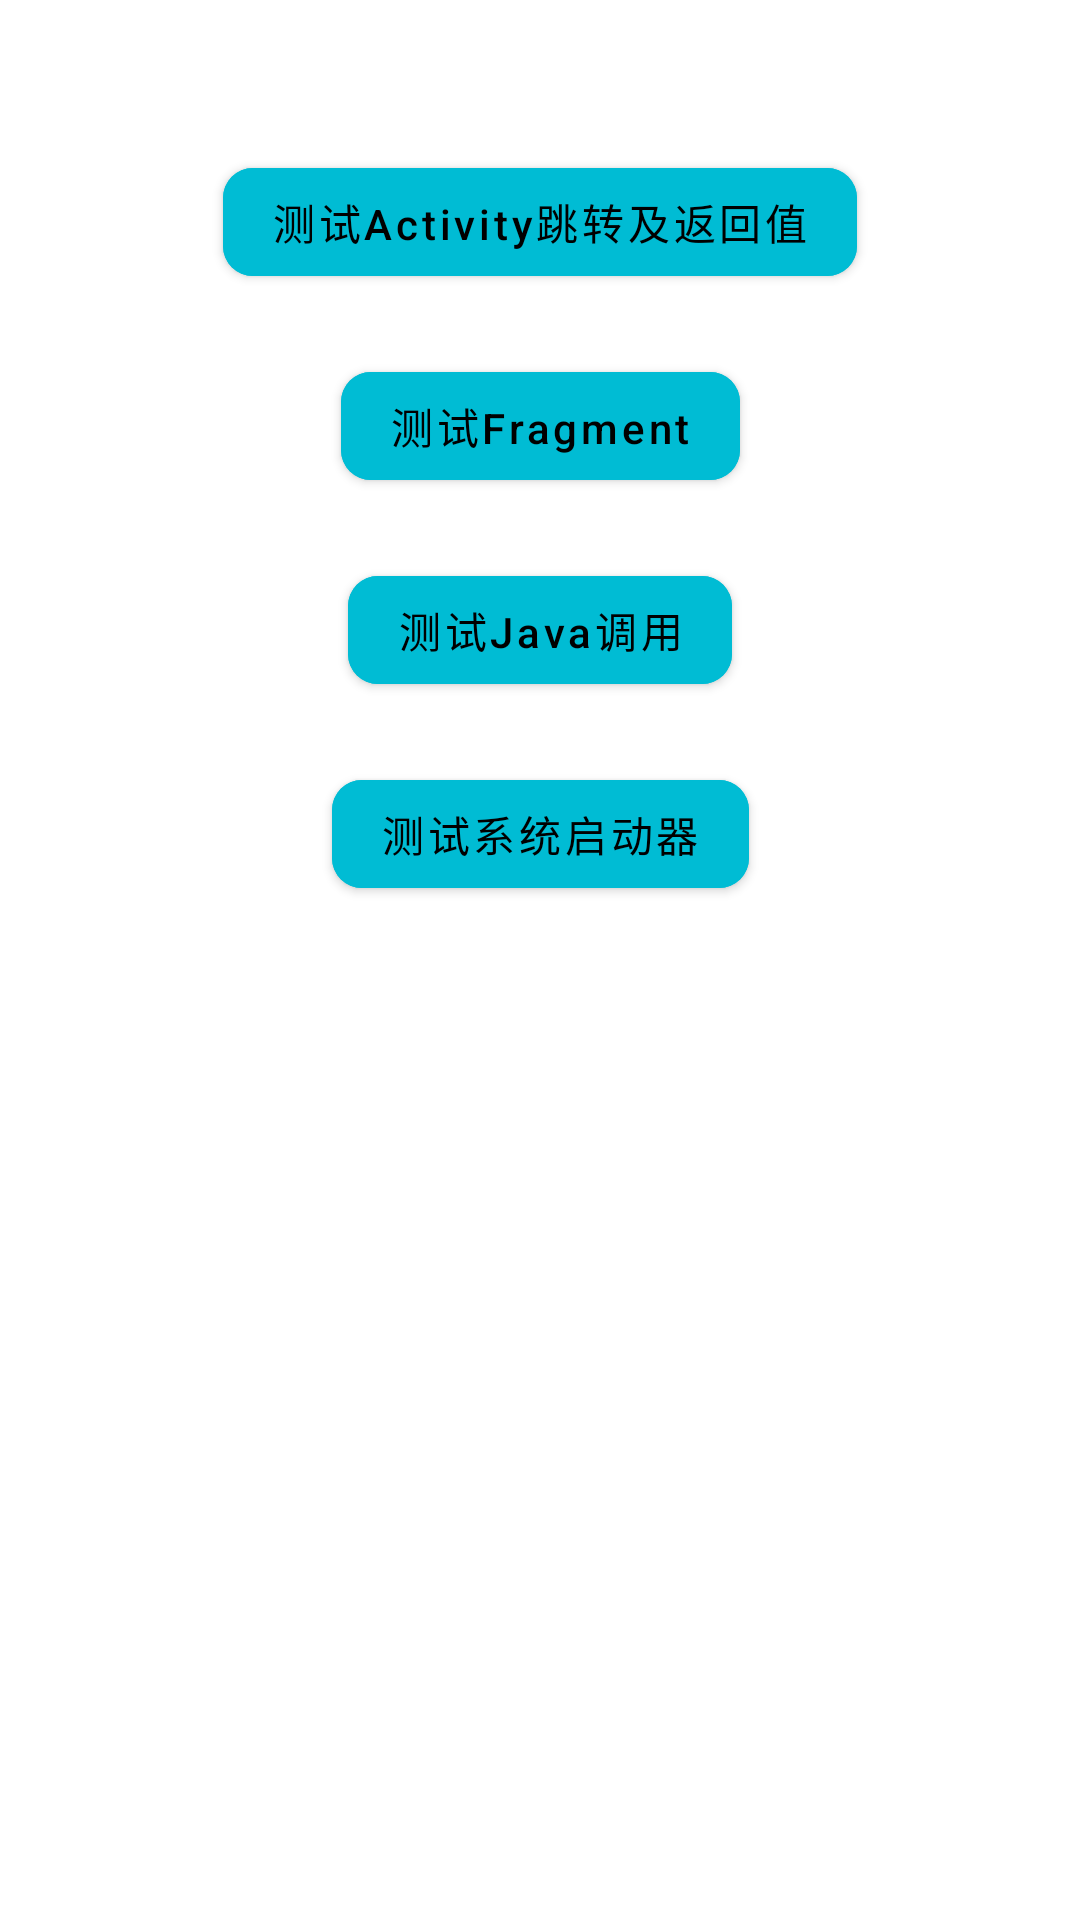

Produce the Android XML layout that renders to this screen, including the resource entries it uses.
<!-- AndroidManifest.xml: activity theme Theme.DeMonARA -->
<!-- res/layout/activity_main.xml -->
<?xml version="1.0" encoding="utf-8"?>
<androidx.constraintlayout.widget.ConstraintLayout xmlns:android="http://schemas.android.com/apk/res/android"
    xmlns:app="http://schemas.android.com/apk/res-auto"
    xmlns:tools="http://schemas.android.com/tools"
    android:layout_width="match_parent"
    android:layout_height="match_parent">

    <com.google.android.material.button.MaterialButton
        android:id="@+id/btn"
        android:layout_width="wrap_content"
        android:layout_height="wrap_content"
        android:layout_marginTop="50dp"
        android:backgroundTint="@color/colorAccent"
        android:text="测试Activity跳转及返回值"
        android:theme="@style/Theme.MaterialComponents"
        app:cornerRadius="10dp"
        app:layout_constraintEnd_toEndOf="parent"
        app:layout_constraintStart_toStartOf="parent"
        app:layout_constraintTop_toTopOf="parent" />

    <com.google.android.material.button.MaterialButton
        android:id="@+id/btn0"
        android:layout_width="wrap_content"
        android:layout_height="wrap_content"
        android:layout_marginTop="20dp"
        android:backgroundTint="@color/colorAccent"
        android:text="测试Fragment"
        android:theme="@style/Theme.MaterialComponents"
        app:cornerRadius="10dp"
        app:layout_constraintEnd_toEndOf="parent"
        app:layout_constraintStart_toStartOf="parent"
        app:layout_constraintTop_toBottomOf="@id/btn" />

    <com.google.android.material.button.MaterialButton
        android:id="@+id/btn1"
        android:layout_width="wrap_content"
        android:layout_height="wrap_content"
        android:layout_marginTop="20dp"
        android:backgroundTint="@color/colorAccent"
        android:text="测试Java调用"
        android:theme="@style/Theme.MaterialComponents"
        app:cornerRadius="10dp"
        app:layout_constraintEnd_toEndOf="parent"
        app:layout_constraintStart_toStartOf="parent"
        app:layout_constraintTop_toBottomOf="@id/btn0" />

    <com.google.android.material.button.MaterialButton
        android:id="@+id/btn2"
        android:layout_width="wrap_content"
        android:layout_height="wrap_content"
        android:layout_marginTop="20dp"
        android:backgroundTint="@color/colorAccent"
        android:text="测试系统启动器"
        android:theme="@style/Theme.MaterialComponents"
        app:cornerRadius="10dp"
        app:layout_constraintEnd_toEndOf="parent"
        app:layout_constraintStart_toStartOf="parent"
        app:layout_constraintTop_toBottomOf="@id/btn1" />


    <TextView
        android:id="@+id/text"
        android:layout_width="wrap_content"
        android:layout_height="wrap_content"
        android:layout_marginTop="50dp"
        app:layout_constraintEnd_toEndOf="parent"
        app:layout_constraintStart_toStartOf="parent"
        app:layout_constraintTop_toBottomOf="@id/btn2" />

</androidx.constraintlayout.widget.ConstraintLayout>
<!-- resources referenced by this layout -->
<resources>
  <color name="colorAccent">#00BCD4</color>
  <style name="Theme.DeMonARA" parent="Theme.MaterialComponents.DayNight.DarkActionBar">
          
          <item name="colorPrimary">@color/purple_500</item>
          <item name="colorPrimaryVariant">@color/purple_700</item>
          <item name="colorOnPrimary">@color/white</item>
          
          <item name="colorSecondary">@color/teal_200</item>
          <item name="colorSecondaryVariant">@color/teal_700</item>
          <item name="colorOnSecondary">@color/black</item>
          
          <item name="android:statusBarColor" tools:targetApi="l">?attr/colorPrimaryVariant</item>
          <item name="android:textAllCaps">false</item>
          
      </style>
  <color name="purple_500">#FF6200EE</color>
  <color name="purple_700">#FF3700B3</color>
  <color name="white">#FFFFFFFF</color>
  <color name="teal_200">#FF03DAC5</color>
  <color name="teal_700">#FF018786</color>
  <color name="black">#FF000000</color>
</resources>
